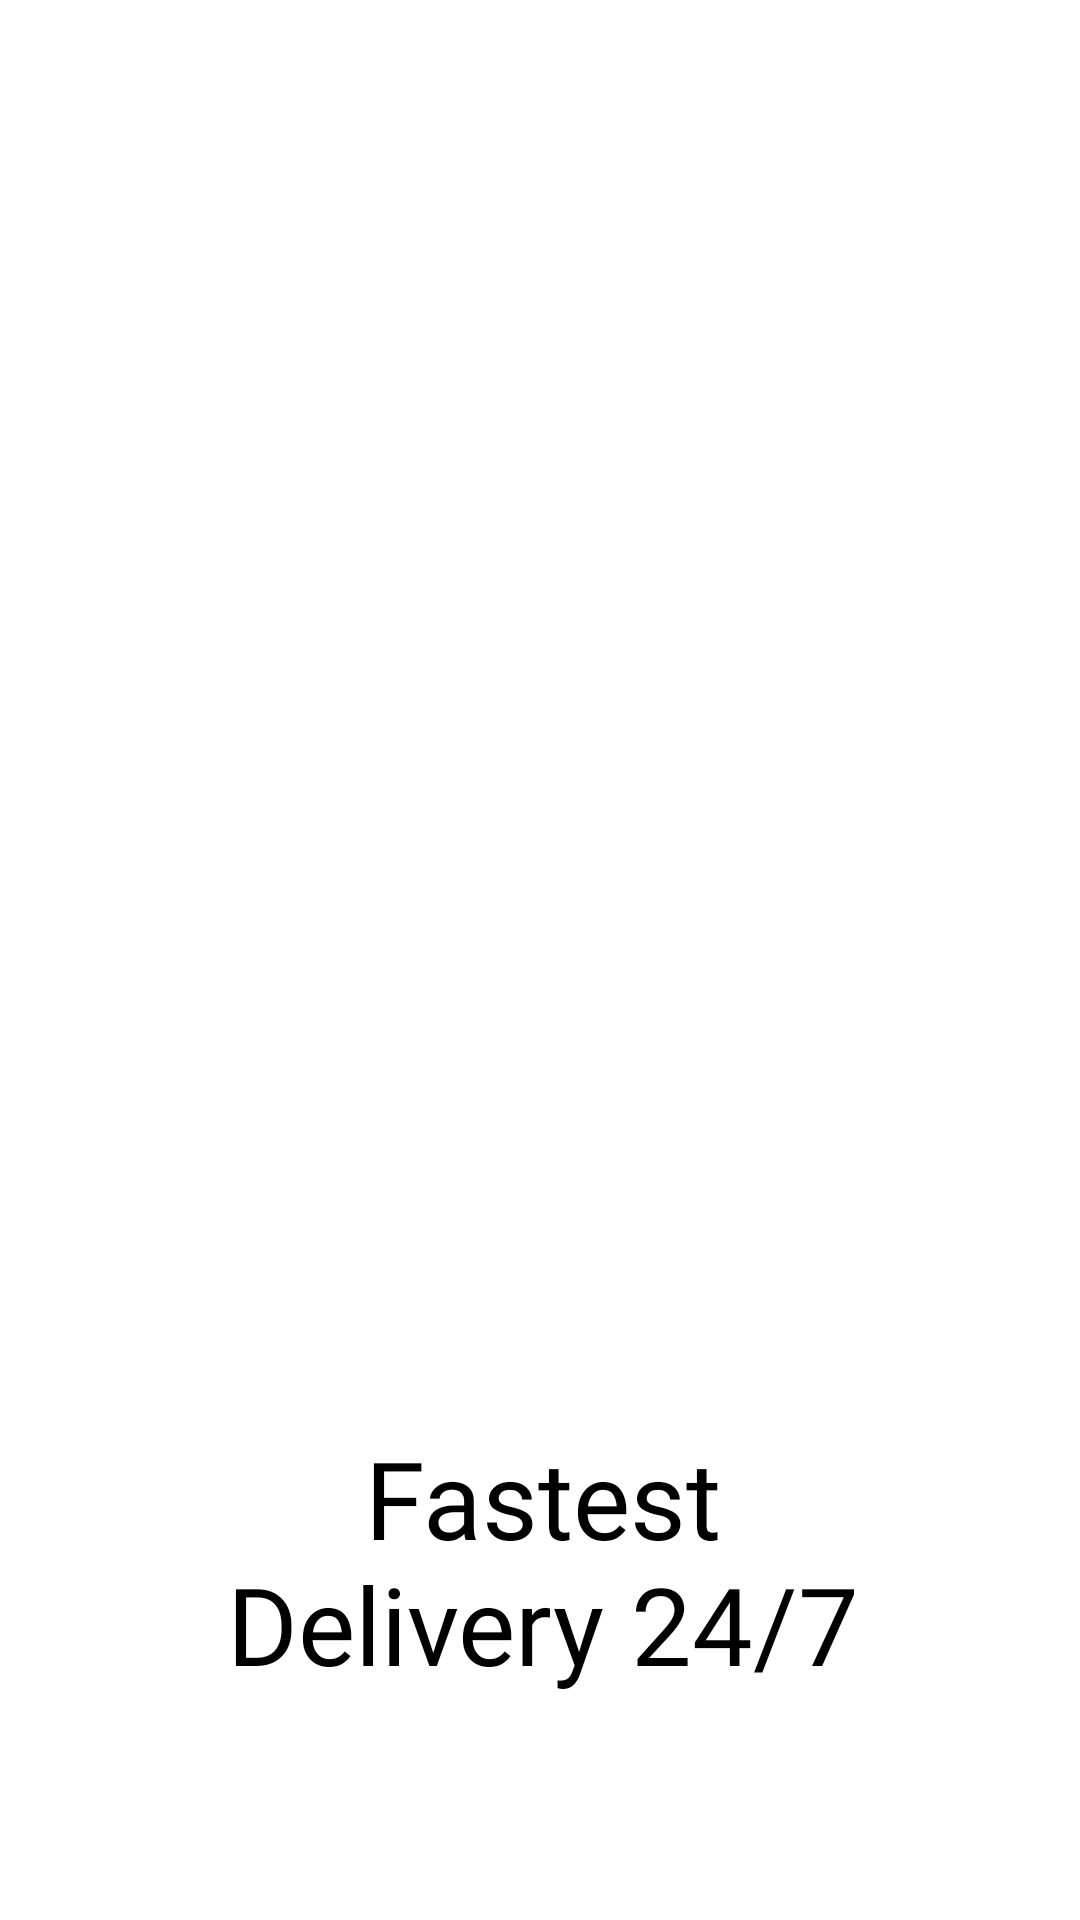

Layout XML and referenced resources for this Android screen:
<!-- AndroidManifest.xml: application theme Theme.Exam -->
<!-- res/layout/slide_layout.xml -->
<?xml version="1.0" encoding="utf-8"?>
<RelativeLayout xmlns:android="http://schemas.android.com/apk/res/android"
    xmlns:app="http://schemas.android.com/apk/res-auto"
    xmlns:tools="http://schemas.android.com/tools"
    android:layout_width="match_parent" android:layout_height="match_parent">

    <ImageView
        android:id="@+id/slide_image"
        android:layout_width="812dp"
        android:layout_height="471dp"
        app:srcCompat="@drawable/illustration1" />

    <Button
        android:id="@+id/btnSignIn2"
        android:layout_width="150dp"
        android:layout_height="70dp"
        android:layout_below="@+id/slide_heading"
        android:layout_alignParentStart="true"
        android:layout_marginStart="20dp"
        android:layout_marginTop="6dp"
        android:fontFamily="@font/italianno"
        android:text="SignIn"
        android:textAllCaps="false"
        android:textColor="@color/black"
        android:textSize="24sp"
        android:visibility="invisible"
        app:cornerRadius="30dp" />

    <TextView
        android:id="@+id/slide_welcome"
        android:layout_width="159dp"
        android:layout_height="104dp"
        android:layout_alignBottom="@+id/slide_oval"
        android:layout_alignParentEnd="true"
        android:layout_marginTop="172dp"
        android:layout_marginEnd="19dp"
        android:layout_marginBottom="30dp"
        android:fontFamily="@font/italianno"
        android:rotation="-21"
        android:text="Welcome To WSR Food"
        android:textColor="@color/black"
        android:textSize="36sp"
        android:visibility="invisible" />

    <TextView
        android:id="@+id/slide_heading"
        android:layout_width="293dp"
        android:layout_height="103dp"
        android:layout_below="@+id/slide_image"
        android:layout_marginStart="60dp"
        android:layout_marginTop="4dp"
        android:layout_marginEnd="58dp"
        android:fontFamily="@font/nunito_sans"
        android:text="Fastest Delivery 24/7"
        android:textAlignment="center"
        android:textColor="@color/black"
        android:textSize="36sp" />

    <Button
        android:id="@+id/btnSignUp2"
        android:layout_width="150dp"
        android:layout_height="70dp"
        android:layout_below="@+id/slide_heading"
        android:layout_alignParentEnd="true"
        android:layout_marginTop="5dp"
        android:layout_marginEnd="17dp"
        android:fontFamily="@font/italianno"
        android:text="SignUp"
        android:textAllCaps="false"
        android:textColor="@color/black"
        android:textSize="24sp"
        android:visibility="invisible"
        app:cornerRadius="30dp" />

    <ImageView
        android:id="@+id/slide_oval"
        android:layout_width="wrap_content"
        android:layout_height="wrap_content"
        android:layout_alignBottom="@+id/slide_image"
        android:layout_alignParentEnd="true"
        android:layout_marginEnd="2dp"
        android:layout_marginBottom="6dp"
        android:visibility="invisible"
        app:srcCompat="@drawable/oval" />

</RelativeLayout>
<!-- resources referenced by this layout -->
<resources>
  <color name="black">#FF000000</color>
  <style name="Theme.Exam" parent="Theme.MaterialComponents.DayNight.DarkActionBar">
          
          <item name="colorPrimary">@color/purple_500</item>
          <item name="colorPrimaryVariant">@color/purple_700</item>
          <item name="colorOnPrimary">@color/white</item>
          
          <item name="colorSecondary">@color/teal_200</item>
          <item name="colorSecondaryVariant">@color/teal_700</item>
          <item name="colorOnSecondary">@color/black</item>
          
          <item name="android:statusBarColor" tools:targetApi="l">?attr/colorPrimaryVariant</item>
          
      </style>
  <color name="purple_500">#ffffff</color>
  <color name="purple_700">#FF3700B3</color>
  <color name="white">#FFFFFFFF</color>
  <color name="teal_200">#ff0000</color>
  <color name="teal_700">#FF018786</color>
</resources>
